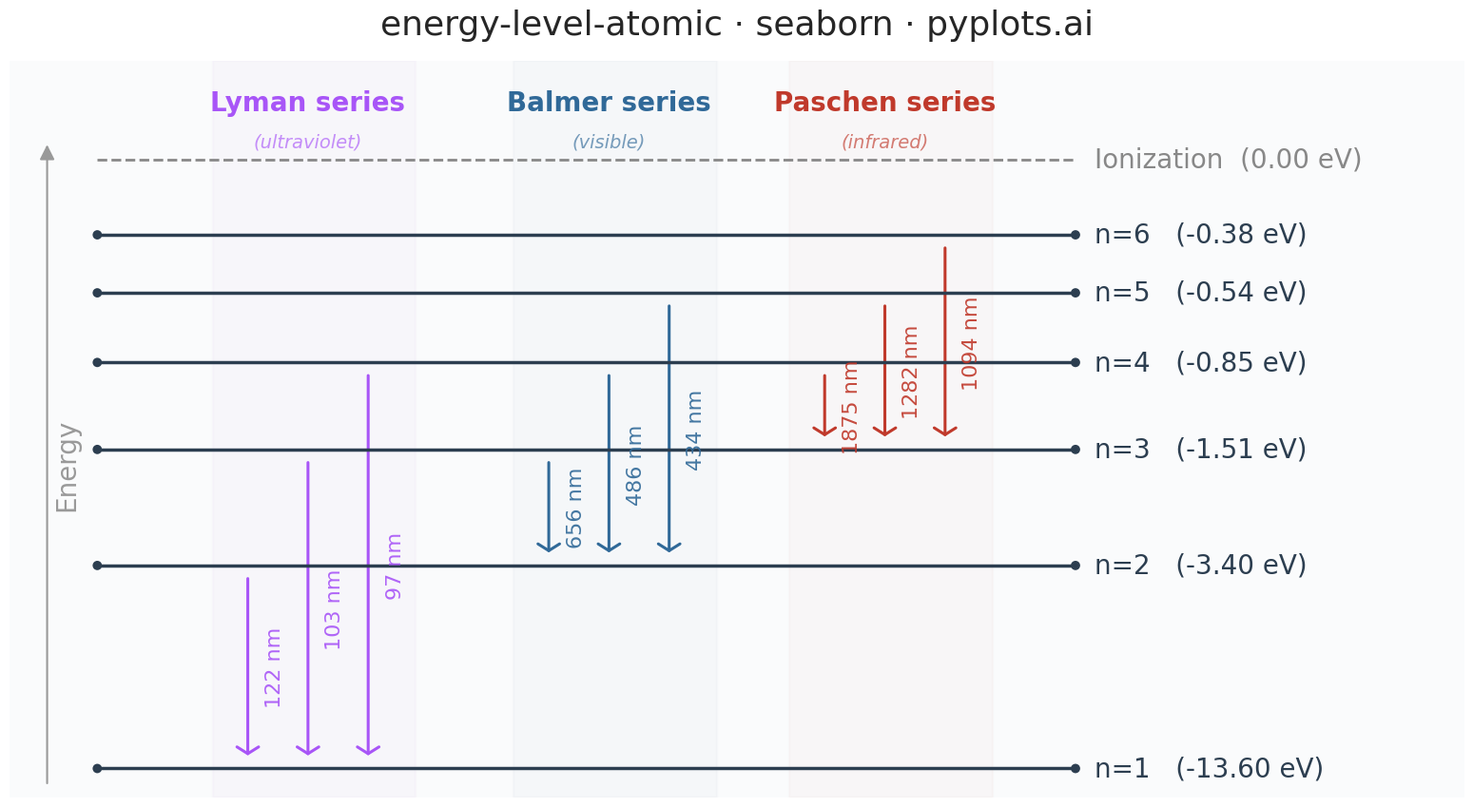

Recreate this plot in Python.
""" pyplots.ai
energy-level-atomic: Atomic Energy Level Diagram
Library: seaborn 0.13.2 | Python 3.14.3
Quality: 90/100 | Created: 2026-02-27
"""

import matplotlib.pyplot as plt
import pandas as pd
import seaborn as sns


# Seaborn theming — sns.set_theme (modern comprehensive API)
sns.set_theme(
    style="white", context="talk", font_scale=1.3, rc={"axes.facecolor": "#FAFBFC", "figure.facecolor": "#FFFFFF"}
)

# Data — Hydrogen atom energy levels E_n = -13.6 / n² eV
energy_values = {"n=1": -13.60, "n=2": -3.40, "n=3": -1.51, "n=4": -0.85, "n=5": -0.54, "n=6": -0.38}

# Visual y-positions (qualitative spacing so upper levels remain readable)
visual_y = {"n=1": 0.0, "n=2": 3.5, "n=3": 5.5, "n=4": 7.0, "n=5": 8.2, "n=6": 9.2}
ionization_y = 10.5

# Spectral series transitions (upper → lower = emission)
transition_data = [
    ("n=2", "n=1", "Lyman", 122),
    ("n=3", "n=1", "Lyman", 103),
    ("n=4", "n=1", "Lyman", 97),
    ("n=3", "n=2", "Balmer", 656),
    ("n=4", "n=2", "Balmer", 486),
    ("n=5", "n=2", "Balmer", 434),
    ("n=4", "n=3", "Paschen", 1875),
    ("n=5", "n=3", "Paschen", 1282),
    ("n=6", "n=3", "Paschen", 1094),
]

# Build transition DataFrame for data-driven plotting
transition_df = pd.DataFrame(transition_data, columns=["upper", "lower", "series", "wavelength_nm"])
transition_df["y_top"] = transition_df["upper"].map(visual_y)
transition_df["y_bot"] = transition_df["lower"].map(visual_y)

# Colors — improved luminance contrast for deuteranopia accessibility
# Lyman: bright warm purple (lighter), Balmer: dark blue, Paschen: warm red
series_names = ["Lyman", "Balmer", "Paschen"]
series_palette = sns.color_palette(["#A855F7", "#306998", "#C0392B"])
series_colors = dict(zip(series_names, series_palette, strict=True))

# Distinctive seaborn feature: sns.light_palette for subtle background tints
series_bg = {name: sns.light_palette(color, n_colors=8)[1] for name, color in series_colors.items()}

# X positions for each series column
series_x_base = {"Lyman": 0.18, "Balmer": 0.42, "Paschen": 0.64}
arrow_spacing = 0.048

# Compute x positions per series group in DataFrame
for series in series_names:
    mask = transition_df["series"] == series
    transition_df.loc[mask, "x_pos"] = [series_x_base[series] + i * arrow_spacing for i in range(mask.sum())]

# Figure
fig, ax = plt.subplots(figsize=(16, 9))
line_xmin = 0.06
line_xmax = 0.84

# Subtle background bands for series columns (seaborn light_palette tints)
for series, x_base in series_x_base.items():
    n_trans = (transition_df["series"] == series).sum()
    band_left = x_base - 0.028
    band_right = x_base + (n_trans - 1) * arrow_spacing + 0.038
    ax.axvspan(band_left, band_right, alpha=0.12, color=series_bg[series], zorder=0)

# Build DataFrame for energy level endpoints
level_rows = []
for label, y_pos in visual_y.items():
    level_rows.append({"x": line_xmin, "y": y_pos, "level": label})
    level_rows.append({"x": line_xmax, "y": y_pos, "level": label})
level_df = pd.DataFrame(level_rows)

# Draw each energy level as a horizontal line with sns.lineplot
for label in visual_y:
    subset = level_df[level_df["level"] == label]
    sns.lineplot(data=subset, x="x", y="y", color="#2C3E50", linewidth=2.5, ax=ax, legend=False, zorder=3)

# Mark level endpoints with sns.scatterplot
sns.scatterplot(data=level_df, x="x", y="y", color="#2C3E50", s=50, zorder=4, ax=ax, legend=False, edgecolor="none")

# Energy value labels — 20pt for legibility at 4800×2700
for label, y_pos in visual_y.items():
    energy = energy_values[label]
    ax.text(
        line_xmax + 0.015,
        y_pos,
        f"{label}   ({energy:.2f} eV)",
        fontsize=20,
        va="center",
        ha="left",
        color="#2C3E50",
        fontweight="medium",
    )

# Ionization limit (dashed) — 20pt
ax.hlines(ionization_y, line_xmin, line_xmax, colors="#888888", linewidth=2, linestyles="dashed", zorder=3)
ax.text(
    line_xmax + 0.015,
    ionization_y,
    "Ionization  (0.00 eV)",
    fontsize=20,
    va="center",
    ha="left",
    color="#888888",
    fontweight="medium",
)

# Draw transition arrows from DataFrame
gap = 0.18
for _, row in transition_df.iterrows():
    color = series_colors[row["series"]]
    ax.annotate(
        "",
        xy=(row["x_pos"], row["y_bot"] + gap),
        xytext=(row["x_pos"], row["y_top"] - gap),
        arrowprops={"arrowstyle": "->,head_width=0.35,head_length=0.22", "color": color, "linewidth": 2.2},
        zorder=2,
    )
    # Wavelength label (rotated 90°) — 16pt
    mid_y = (row["y_top"] + row["y_bot"]) / 2
    ax.text(
        row["x_pos"] + 0.014,
        mid_y,
        f"{row['wavelength_nm']} nm",
        fontsize=16,
        color=color,
        va="center",
        ha="left",
        rotation=90,
        alpha=0.9,
    )

# Series labels at top — 20pt with spectral region subtitle for storytelling
spectral_regions = {"Lyman": "ultraviolet", "Balmer": "visible", "Paschen": "infrared"}
for series, x_base in series_x_base.items():
    x_center = x_base + arrow_spacing
    ax.text(
        x_center,
        ionization_y + 0.85,
        f"{series} series",
        fontsize=20,
        fontweight="bold",
        ha="center",
        color=series_colors[series],
    )
    ax.text(
        x_center,
        ionization_y + 0.22,
        f"({spectral_regions[series]})",
        fontsize=14,
        ha="center",
        color=series_colors[series],
        alpha=0.65,
        style="italic",
    )

# Energy direction arrow on left
ax.annotate(
    "", xy=(0.02, 10.8), xytext=(0.02, -0.3), arrowprops={"arrowstyle": "-|>", "color": "#999999", "linewidth": 1.5}
)
ax.text(0.025, 5.25, "Energy", fontsize=20, rotation=90, va="center", ha="left", color="#999999")

# Axes cleanup with sns.despine
ax.set_xlim(-0.01, 1.15)
ax.set_ylim(-0.5, 12.2)
ax.set_title("energy-level-atomic · seaborn · pyplots.ai", fontsize=26, fontweight="medium", pad=20)
ax.set_xticks([])
ax.set_yticks([])
ax.set_xlabel("")
ax.set_ylabel("")
sns.despine(ax=ax, left=True, bottom=True)

plt.tight_layout()
plt.savefig("plot.png", dpi=300, bbox_inches="tight")
